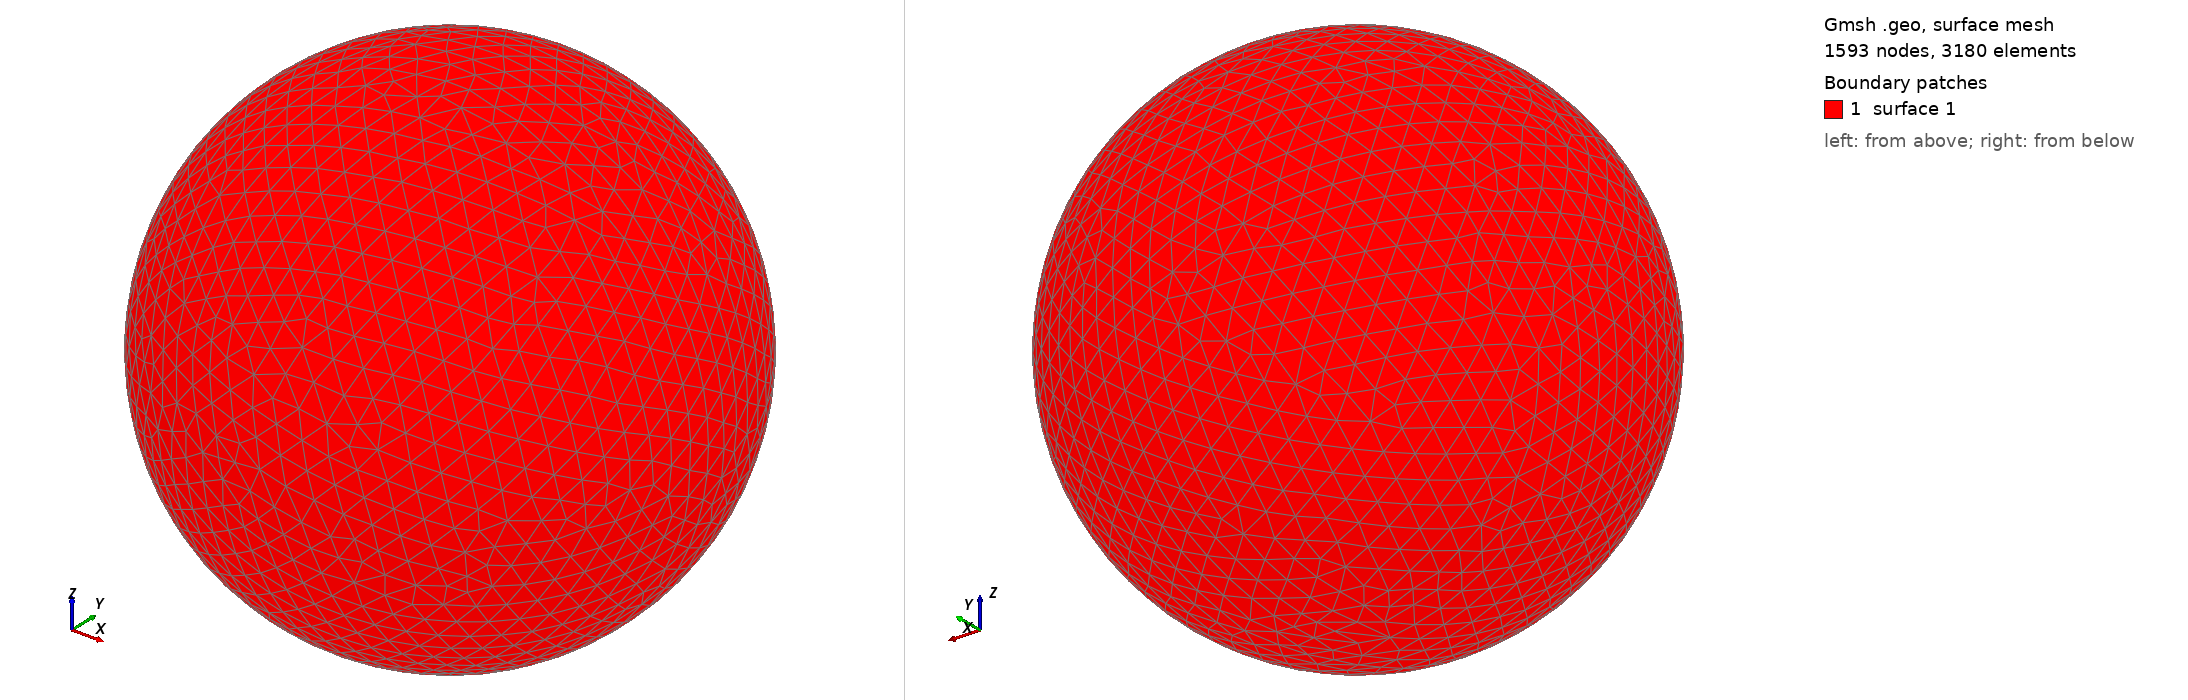

Gmsh geometry script, surface-meshed: 1593 nodes, 3180 surface elements. Boundary patches (legend numbers): 1 surface 1. Left view from above one corner, right view from below the opposite corner. The script declares no physical surfaces, so the legend lists its geometric surfaces. The drawing asked Gmsh for element sizes between 1% and 20% of the model's largest extent; the script's own settings can give other sizes.

=== shot2081.geo (drawn) ===
SetFactory("OpenCASCADE");
Point(1) = {0,0,0,0};
Sphere(1) = {0,0,0,0.17200000};
MeshSize{ PointsOf{ Surface{:}; } } = 0.017200000;
Mesh.ElementOrder=1;
Mesh.Format=39;
